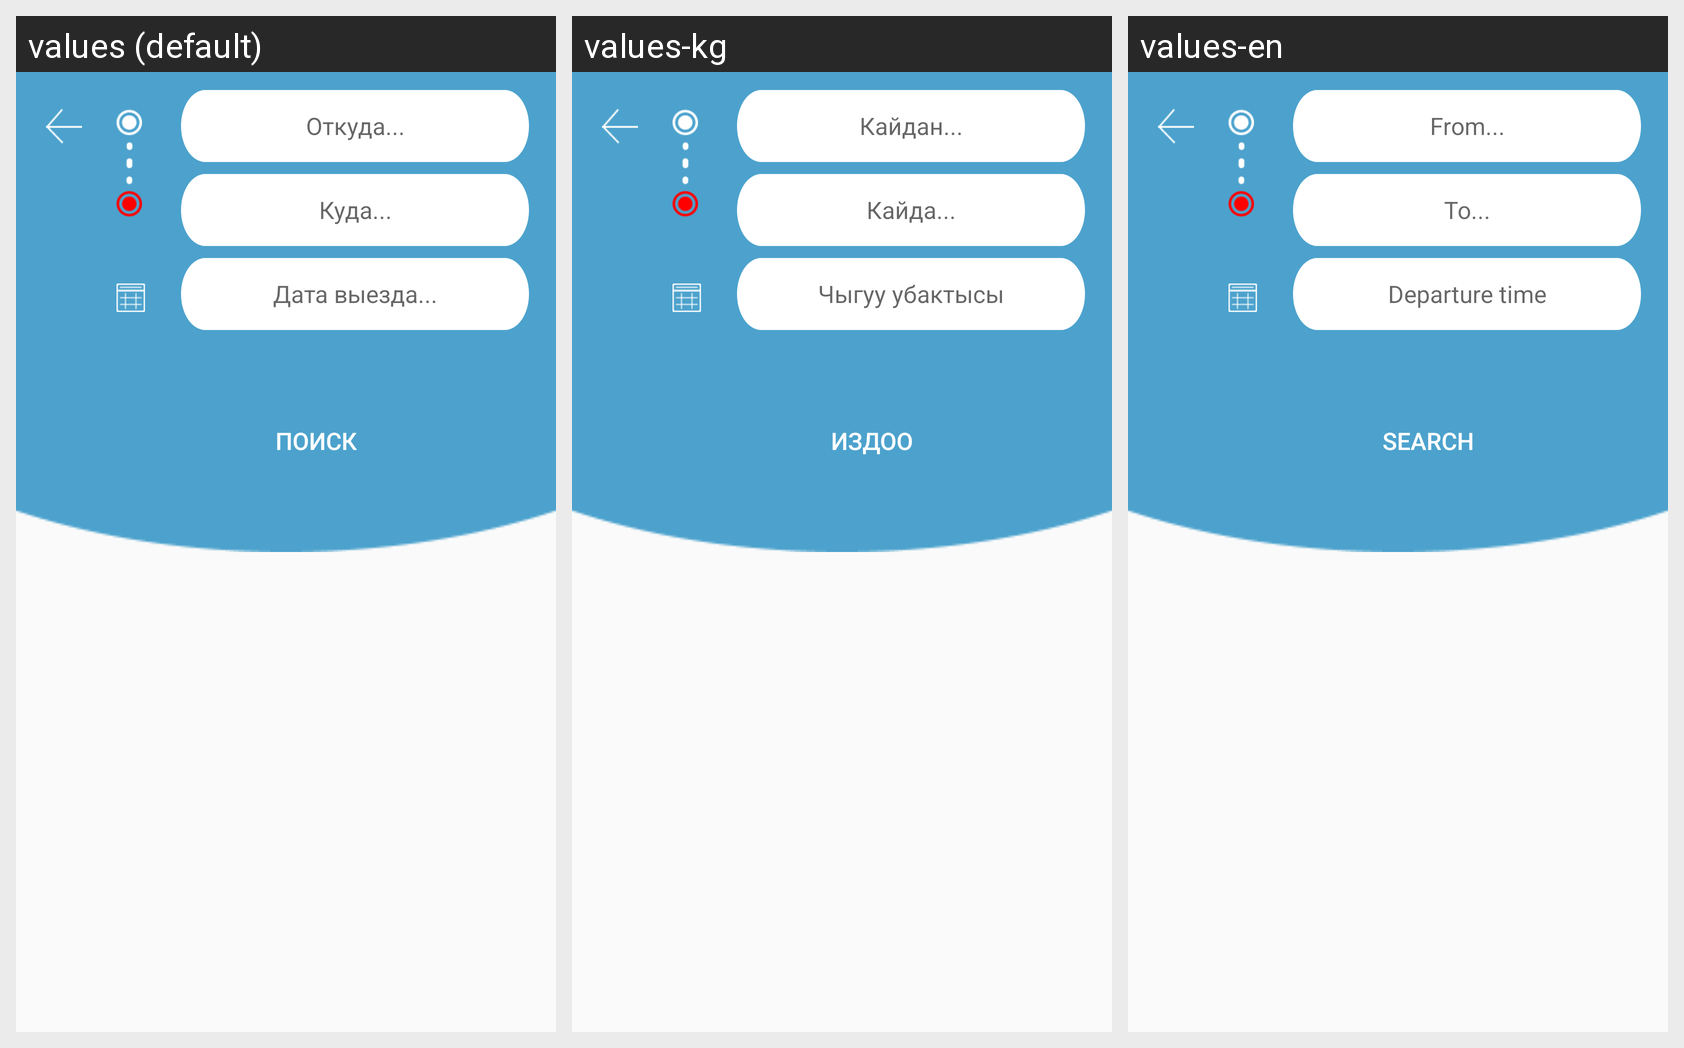

Here is an Android app screen in its default locale and in the app's own translations. Write out the translated-string differences for the strings that appear on this screen.
Android screen res/layout/pop_up_driver_search.xml rendered under 3 locales, left to right: values (default), values-kg, values-en. Device: Nexus 5 (rendered at 1080×1920; each locale shown at half size, 540×960, under a caption strip naming it); theme AppTheme.
Strings drawn on this screen, with the default value and each locale's value (text and hints the layout hard-codes, and strings that could not be matched under every locale, appear in the picture but are not listed):

fromhint
  values: Откуда...
  values-kg: Кайдан...
  values-en: From...

tohint
  values: Куда...
  values-kg: Кайда...
  values-en: To...

date
  values: Дата выезда...
  values-kg: Чыгуу убактысы
  values-en: Departure time

search
  values: Поиск
  values-kg: Издоо
  values-en: Search
